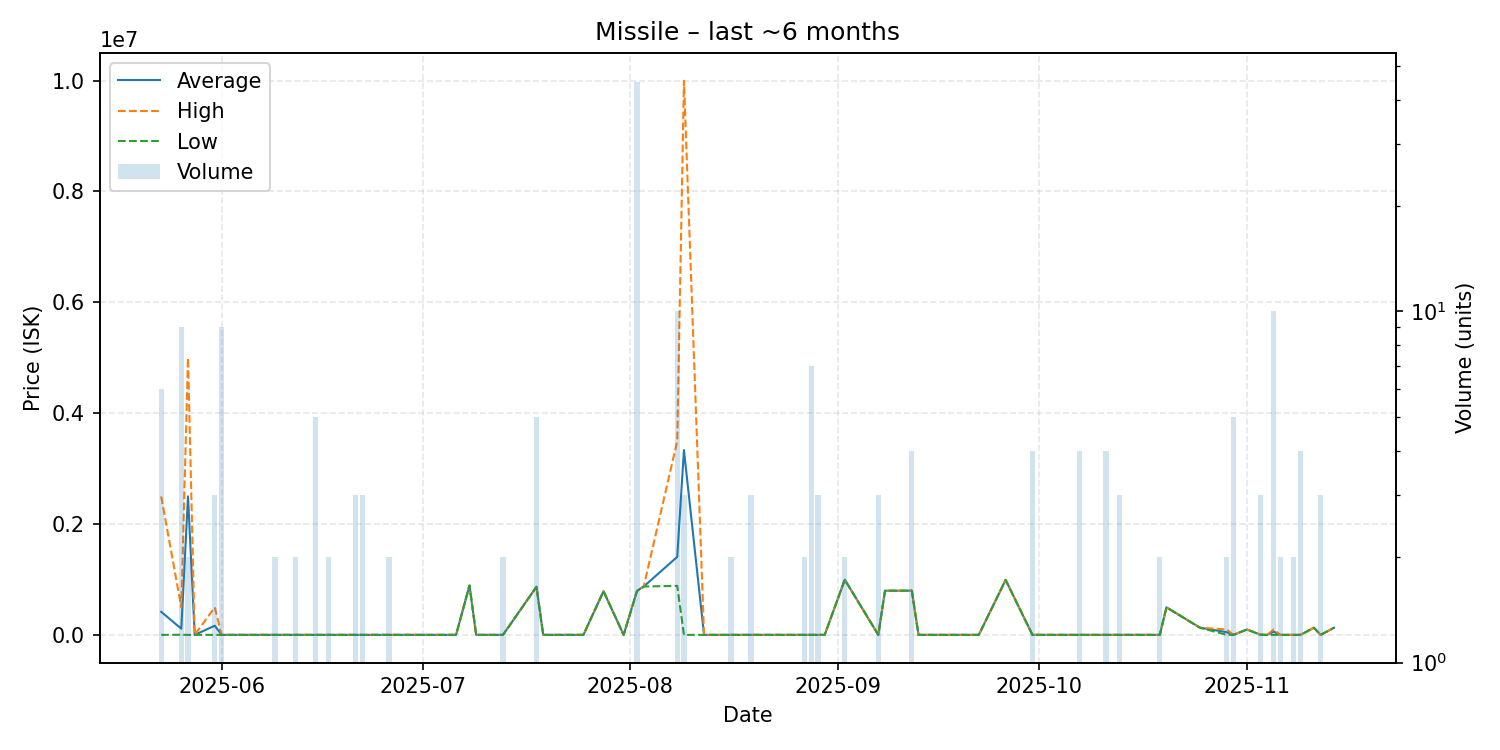

Source data for this figure (header and first rows):
date, average, highest, lowest, order_count, volume
2025-05-23, 419208, 2500000, 3050, 2, 6
2025-05-26, 114350, 500000, 5000, 3, 9
2025-05-27, 2501525, 5000000, 3050, 2, 2
2025-05-28, 3050, 3050, 3050, 1, 1
2025-05-31, 168700, 500000, 3050, 2, 3
2025-06-01, 3050, 3050, 3050, 3, 9
2025-06-09, 3050, 3050, 3050, 2, 2
2025-06-12, 3050, 3050, 3050, 1, 2
2025-06-14, 3100, 3100, 3100, 1, 1
2025-06-15, 3100, 3100, 3100, 1, 5
2025-06-17, 3100, 3100, 3100, 1, 2
2025-06-21, 3100, 3100, 3100, 3, 3
2025-06-22, 3100, 3100, 3100, 2, 3
2025-06-25, 3100, 3100, 3100, 1, 1
2025-06-26, 3100, 3100, 3100, 2, 2
2025-06-27, 3100, 3100, 3100, 1, 1
2025-06-29, 3100, 3100, 3100, 1, 1
2025-06-30, 3100, 3100, 3100, 1, 1
2025-07-06, 3100, 3100, 3100, 1, 1
2025-07-08, 893500, 893500, 893500, 1, 1
2025-07-09, 3100, 3100, 3100, 1, 1
2025-07-13, 3100, 3100, 3100, 2, 2
2025-07-18, 870000, 870000, 870000, 2, 5
2025-07-19, 3100, 3100, 3100, 1, 1
2025-07-22, 3100, 3100, 3100, 1, 1
2025-07-25, 3100, 3100, 3100, 1, 1
2025-07-28, 790000, 790000, 790000, 1, 1
2025-07-31, 3101, 3101, 3101, 1, 1
2025-08-02, 799331, 800000, 790000, 3, 45
2025-08-03, 875000, 875000, 875000, 1, 1
2025-08-08, 1409750, 3500000, 886900, 7, 10
2025-08-09, 3334751, 9998000, 3126, 3, 3
2025-08-12, 3126, 3126, 3126, 1, 1
2025-08-13, 3126, 3126, 3126, 1, 1
2025-08-16, 3126, 3127, 3126, 2, 2
2025-08-19, 3127, 3127, 3127, 1, 3
2025-08-20, 3127, 3127, 3127, 1, 1
2025-08-24, 3127, 3127, 3127, 1, 1
2025-08-25, 3134, 3134, 3134, 1, 1
2025-08-27, 3134, 3134, 3134, 1, 2
2025-08-28, 3134, 3135, 3134, 5, 7
2025-08-29, 3134, 3134, 3134, 1, 3
2025-08-30, 3134, 3134, 3134, 1, 1
2025-09-02, 997750, 997800, 997700, 2, 2
2025-09-07, 3135, 3135, 3135, 3, 3
2025-09-08, 799000, 799000, 799000, 1, 1
2025-09-12, 799975, 800000, 799900, 3, 4
2025-09-13, 3142, 3142, 3142, 1, 1
2025-09-21, 3143, 3143, 3143, 1, 1
2025-09-22, 3143, 3143, 3143, 1, 1
2025-09-26, 993900, 993900, 993900, 1, 1
2025-09-30, 3232, 3500, 3143, 2, 4
2025-10-01, 3143, 3143, 3143, 1, 1
2025-10-04, 3143, 3143, 3143, 1, 1
2025-10-07, 3142, 3143, 3142, 2, 4
2025-10-08, 3142, 3142, 3142, 1, 1
2025-10-10, 3142, 3142, 3142, 1, 1
2025-10-11, 3131, 3142, 3127, 3, 4
2025-10-13, 3127, 3127, 3127, 1, 3
2025-10-14, 3000, 3000, 3000, 1, 1
... 16 more rows
